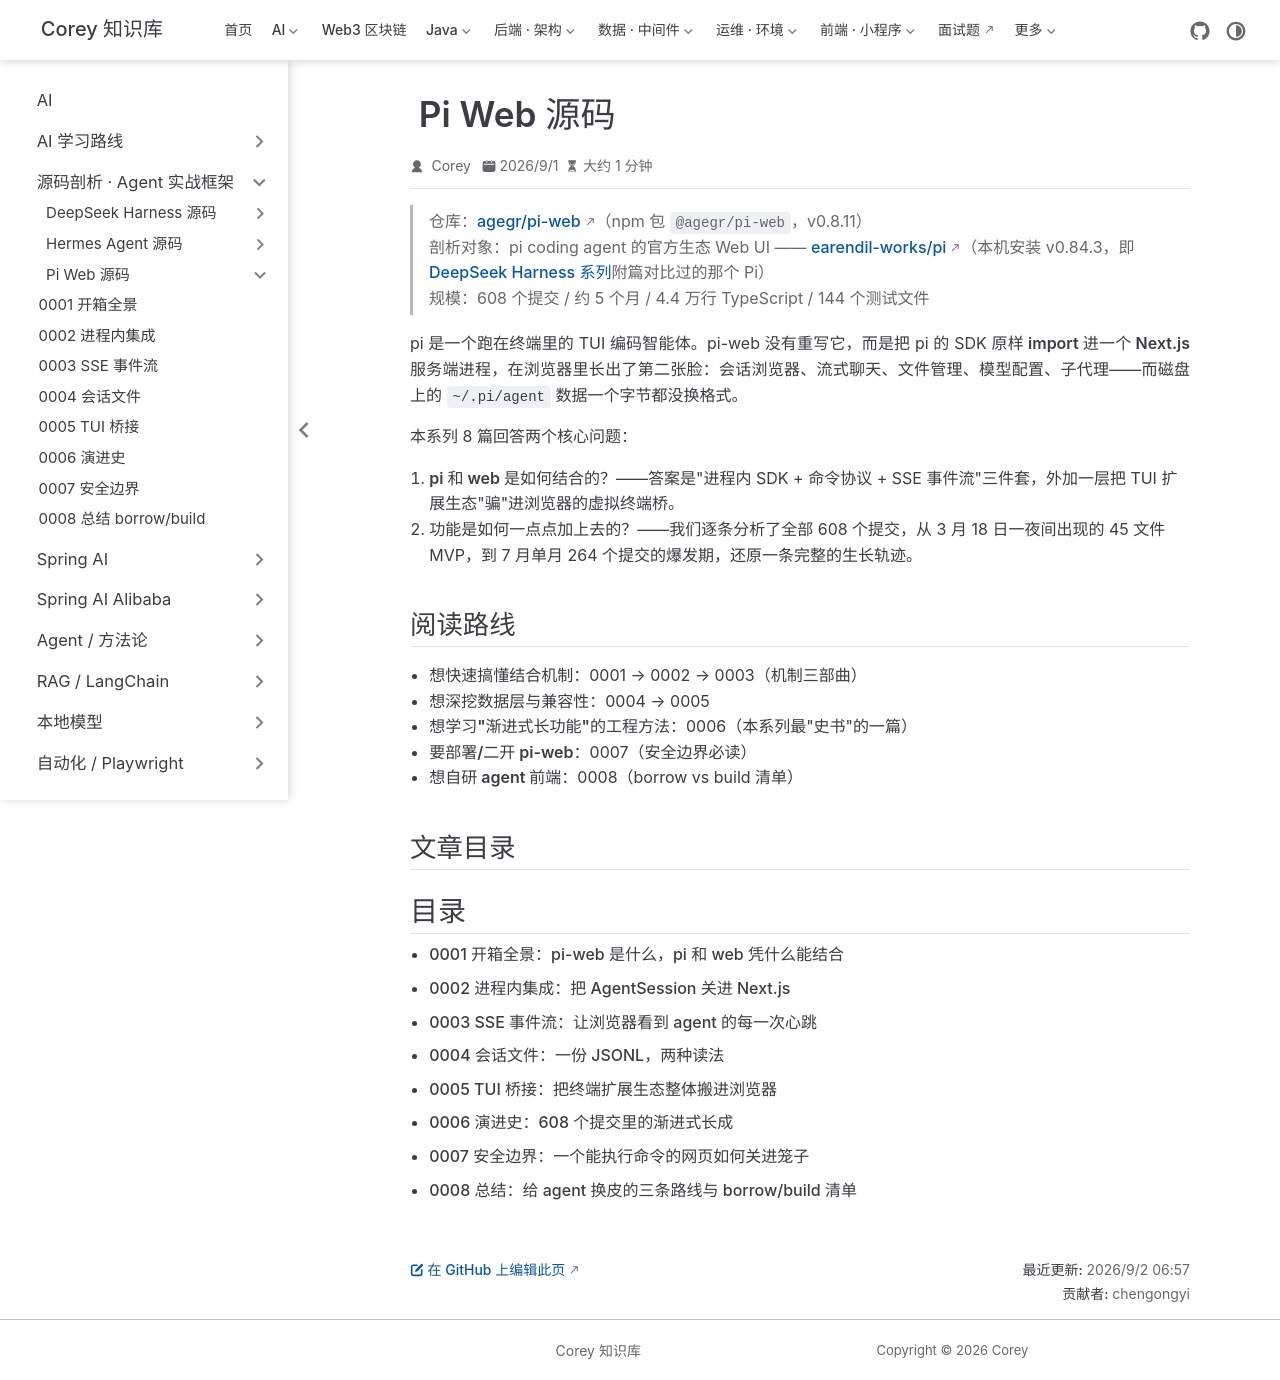

repository: code-corey/code-corey.github.io · page: Ai/源码剖析/pi-web/index.html · generator: jekyll

---
title: Pi Web 源码
index: false
icon: laptop-code
article: false
---

# Pi Web 源码：给 Agent 换第二张脸

> 仓库：[agegr/pi-web](https://github.com/agegr/pi-web)（npm 包 `@agegr/pi-web`，v0.8.11）
> 剖析对象：pi coding agent 的官方生态 Web UI —— [earendil-works/pi](https://github.com/earendil-works/pi)（本机安装 v0.84.3，即 [DeepSeek Harness 系列](../deepseek-harness/)附篇对比过的那个 Pi）
> 规模：608 个提交 / 约 5 个月 / 4.4 万行 TypeScript / 144 个测试文件

pi 是一个跑在终端里的 TUI 编码智能体。pi-web 没有重写它，而是把 pi 的 SDK **原样 import 进一个 Next.js 服务端进程**，在浏览器里长出了第二张脸：会话浏览器、流式聊天、文件管理、模型配置、子代理——而磁盘上的 `~/.pi/agent` 数据一个字节都没换格式。

本系列 8 篇回答两个核心问题：

1. **pi 和 web 是如何结合的？**——答案是"进程内 SDK + 命令协议 + SSE 事件流"三件套，外加一层把 TUI 扩展生态"骗"进浏览器的虚拟终端桥。
2. **功能是如何一点点加上去的？**——我们逐条分析了全部 608 个提交，从 3 月 18 日一夜间出现的 45 文件 MVP，到 7 月单月 264 个提交的爆发期，还原一条完整的生长轨迹。

## 阅读路线

- **想快速搞懂结合机制**：0001 → 0002 → 0003（机制三部曲）
- **想深挖数据层与兼容性**：0004 → 0005
- **想学习"渐进式长功能"的工程方法**：0006（本系列最"史书"的一篇）
- **要部署/二开 pi-web**：0007（安全边界必读）
- **想自研 agent 前端**：0008（borrow vs build 清单）

## 文章目录

<Catalog />
